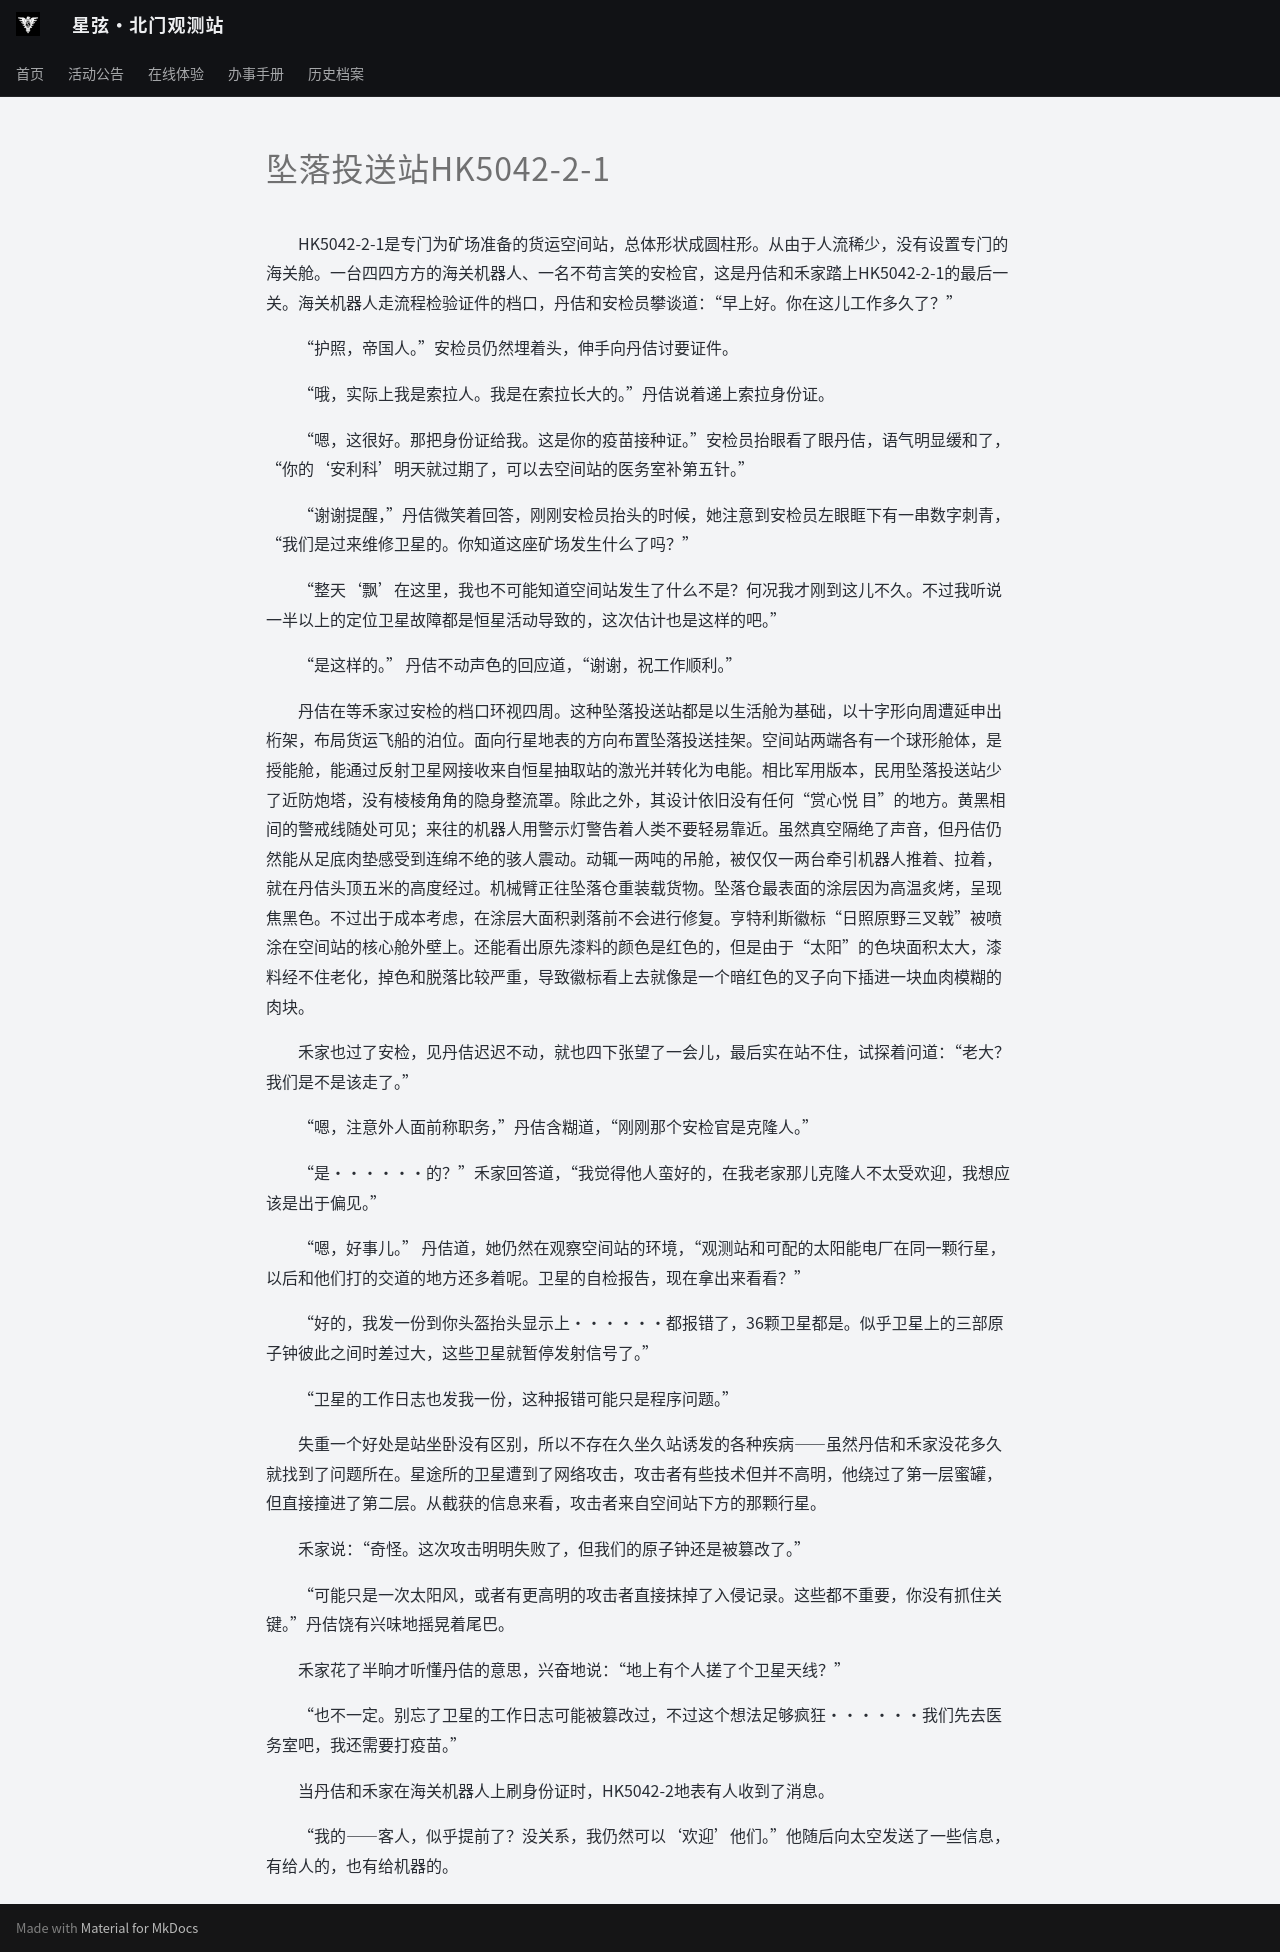

repository: ZJU-Starlight/zju-starlight.github.io · page: archive/universe/stories/seedings-in-mine/chapter-05/index.html · generator: mkdocs

# 坠落投送站HK5042-2-1

&emsp;&emsp;HK5042-2-1是专门为矿场准备的货运空间站，总体形状成圆柱形。从由于人流稀少，没有设置专门的海关舱。一台四四方方的海关机器人、一名不苟言笑的安检官，这是丹佶和禾家踏上HK5042-2-1的最后一关。海关机器人走流程检验证件的档口，丹佶和安检员攀谈道：“早上好。你在这儿工作多久了？”

&emsp;&emsp;“护照，帝国人。”安检员仍然埋着头，伸手向丹佶讨要证件。

&emsp;&emsp;“哦，实际上我是索拉人。我是在索拉长大的。”丹佶说着递上索拉身份证。

&emsp;&emsp;“嗯，这很好。那把身份证给我。这是你的疫苗接种证。”安检员抬眼看了眼丹佶，语气明显缓和了，“你的‘安利科’明天就过期了，可以去空间站的医务室补第五针。”

&emsp;&emsp;“谢谢提醒，”丹佶微笑着回答，刚刚安检员抬头的时候，她注意到安检员左眼眶下有一串数字刺青，“我们是过来维修卫星的。你知道这座矿场发生什么了吗？”

&emsp;&emsp;“整天‘飘’在这里，我也不可能知道空间站发生了什么不是？何况我才刚到这儿不久。不过我听说一半以上的定位卫星故障都是恒星活动导致的，这次估计也是这样的吧。”

&emsp;&emsp;“是这样的。” 丹佶不动声色的回应道，“谢谢，祝工作顺利。”

&emsp;&emsp;丹佶在等禾家过安检的档口环视四周。这种坠落投送站都是以生活舱为基础，以十字形向周遭延申出桁架，布局货运飞船的泊位。面向行星地表的方向布置坠落投送挂架。空间站两端各有一个球形舱体，是授能舱，能通过反射卫星网接收来自恒星抽取站的激光并转化为电能。相比军用版本，民用坠落投送站少了近防炮塔，没有棱棱角角的隐身整流罩。除此之外，其设计依旧没有任何“赏心悦 目”的地方。黄黑相间的警戒线随处可见；来往的机器人用警示灯警告着人类不要轻易靠近。虽然真空隔绝了声音，但丹佶仍然能从足底肉垫感受到连绵不绝的骇人震动。动辄一两吨的吊舱，被仅仅一两台牵引机器人推着、拉着，就在丹佶头顶五米的高度经过。机械臂正往坠落仓重装载货物。坠落仓最表面的涂层因为高温炙烤，呈现焦黑色。不过出于成本考虑，在涂层大面积剥落前不会进行修复。亨特利斯徽标“日照原野三叉戟”被喷涂在空间站的核心舱外壁上。还能看出原先漆料的颜色是红色的，但是由于“太阳”的色块面积太大，漆料经不住老化，掉色和脱落比较严重，导致徽标看上去就像是一个暗红色的叉子向下插进一块血肉模糊的肉块。

&emsp;&emsp;禾家也过了安检，见丹佶迟迟不动，就也四下张望了一会儿，最后实在站不住，试探着问道：“老大？我们是不是该走了。”

&emsp;&emsp;“嗯，注意外人面前称职务，”丹佶含糊道，“刚刚那个安检官是克隆人。”

&emsp;&emsp;“是······的？”禾家回答道，“我觉得他人蛮好的，在我老家那儿克隆人不太受欢迎，我想应该是出于偏见。”

&emsp;&emsp;“嗯，好事儿。” 丹佶道，她仍然在观察空间站的环境，“观测站和可配的太阳能电厂在同一颗行星，以后和他们打的交道的地方还多着呢。卫星的自检报告，现在拿出来看看？”

&emsp;&emsp;“好的，我发一份到你头盔抬头显示上······都报错了，36颗卫星都是。似乎卫星上的三部原子钟彼此之间时差过大，这些卫星就暂停发射信号了。”

&emsp;&emsp;“卫星的工作日志也发我一份，这种报错可能只是程序问题。”

&emsp;&emsp;失重一个好处是站坐卧没有区别，所以不存在久坐久站诱发的各种疾病——虽然丹佶和禾家没花多久就找到了问题所在。星途所的卫星遭到了网络攻击，攻击者有些技术但并不高明，他绕过了第一层蜜罐，但直接撞进了第二层。从截获的信息来看，攻击者来自空间站下方的那颗行星。

&emsp;&emsp;禾家说：“奇怪。这次攻击明明失败了，但我们的原子钟还是被篡改了。”

&emsp;&emsp;“可能只是一次太阳风，或者有更高明的攻击者直接抹掉了入侵记录。这些都不重要，你没有抓住关键。”丹佶饶有兴味地摇晃着尾巴。

&emsp;&emsp;禾家花了半晌才听懂丹佶的意思，兴奋地说：“地上有个人搓了个卫星天线？”

&emsp;&emsp;“也不一定。别忘了卫星的工作日志可能被篡改过，不过这个想法足够疯狂······我们先去医务室吧，我还需要打疫苗。”

&emsp;&emsp;当丹佶和禾家在海关机器人上刷身份证时，HK5042-2地表有人收到了消息。

&emsp;&emsp;“我的——客人，似乎提前了？没关系，我仍然可以‘欢迎’他们。”他随后向太空发送了一些信息，有给人的，也有给机器的。
